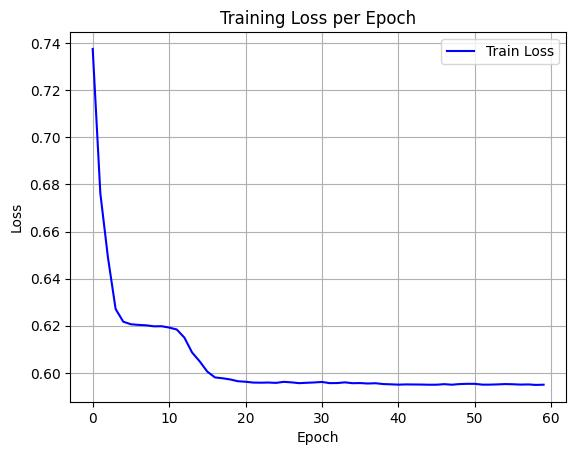

Data behind this chart, as committed beside it:
epoch, train_loss
0, 0.7375
1, 0.6762
2, 0.6489
3, 0.6271
4, 0.6217
5, 0.6206
6, 0.6204
7, 0.6202
8, 0.6198
9, 0.6198
10, 0.6192
11, 0.6184
12, 0.6149
13, 0.6087
14, 0.6049
15, 0.6005
16, 0.5981
17, 0.5977
18, 0.5972
19, 0.5964
20, 0.5962
21, 0.5959
22, 0.5958
23, 0.5959
24, 0.5957
25, 0.5962
26, 0.596
27, 0.5956
28, 0.5958
29, 0.5959
30, 0.5961
31, 0.5956
32, 0.5957
33, 0.596
34, 0.5956
35, 0.5957
36, 0.5955
37, 0.5956
38, 0.5952
39, 0.5951
40, 0.595
41, 0.5951
42, 0.5951
43, 0.595
44, 0.595
45, 0.595
46, 0.5952
47, 0.595
48, 0.5952
49, 0.5953
50, 0.5953
51, 0.595
52, 0.595
53, 0.5951
54, 0.5952
55, 0.5952
56, 0.595
57, 0.5951
58, 0.5949
59, 0.595
